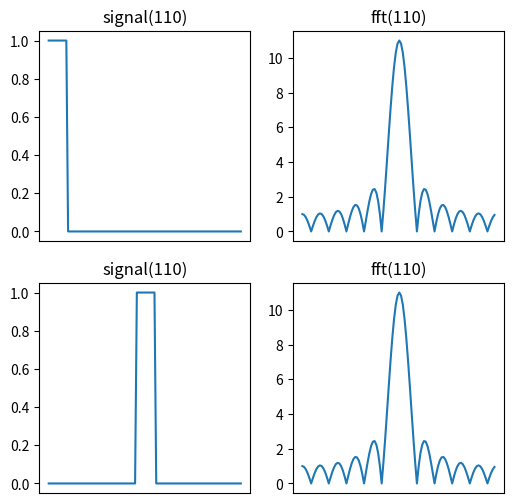

Write Python code to recreate this figure. (Note: this script raises an exception after producing the figure.)
from scipy.fft import fft, fftshift
import numpy as np
import matplotlib.pyplot as plt

plt.figure(figsize=(6, 6))

signal = np.zeros(110)
signal[:11] = 1
freq_fft = fft(signal)
freq_fft_shift = fftshift(freq_fft)

plt.subplot(221)
plt.xticks([])
plt.title("signal(110)", fontsize=12)
plt.plot(range(signal.shape[0]), signal)
plt.subplot(222)
plt.xticks([])
plt.title("fft(110)", fontsize=12)
plt.plot(range(freq_fft.shape[0]), abs(freq_fft_shift))

signal = np.zeros(110)
signal[50:61] = 1
freq_fft = fft(signal)
freq_fft_shift = fftshift(freq_fft)

plt.subplot(223)
plt.xticks([])
plt.title("signal(110)", fontsize=12)
plt.plot(range(signal.shape[0]), signal)
plt.subplot(224)
plt.xticks([])
plt.title("fft(110)", fontsize=12)
plt.plot(range(freq_fft.shape[0]), abs(freq_fft_shift))

plt.savefig("image/padding.png")
